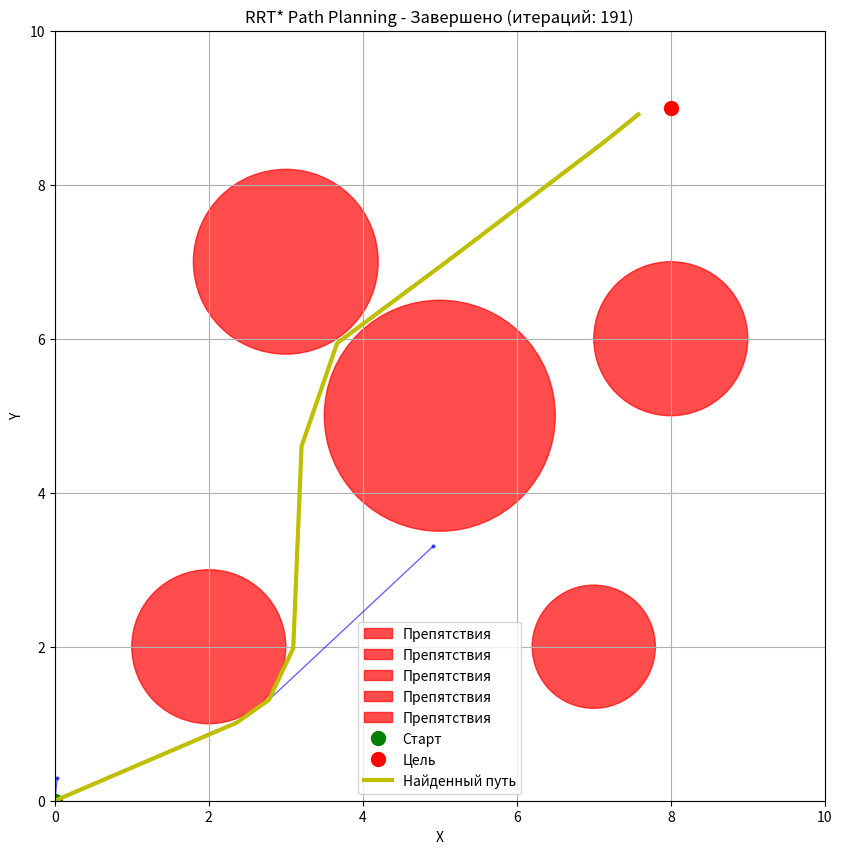

Here is the Python script that generated this plot:
# rrt_star_demo.py
import numpy as np
import matplotlib.pyplot as plt
from scipy.spatial import KDTree
import time

class Node:
    """Узел дерева RRT*"""
    def __init__(self, config, parent=None):
        self.config = np.array(config)  # конфигурация [x, y, ...]
        self.parent = parent
        self.cost = 0.0  # стоимость пути от начала
        self.children = []
    
    def __repr__(self):
        return f"Node({self.config}, cost={self.cost:.2f})"

class RRTStar:
    """Реализация алгоритма RRT*"""
    
    def __init__(self, start, goal, bounds, obstacle_list, 
                 max_iter=1000, step_size=0.5, goal_sample_rate=0.1):
        self.start = Node(start)
        self.goal = Node(goal)
        self.bounds = bounds  # границы пространства [min, max] для каждой размерности
        self.obstacle_list = obstacle_list
        self.max_iter = max_iter
        self.step_size = step_size
        self.goal_sample_rate = goal_sample_rate
        
        self.node_list = [self.start]
        self.path = None
        self.iteration_count = 0
        
    def plan(self, visualize=False):
        """Основной метод планирования"""
        if visualize:
            self.setup_plot()
        
        for i in range(self.max_iter):
            self.iteration_count = i
            
            # Случайная выборка с вероятностью выбора целевой точки
            if np.random.random() < self.goal_sample_rate:
                rnd_point = self.goal.config
            else:
                rnd_point = self.sample()
            
            # Поиск ближайшего узла
            nearest_node = self.get_nearest_node(rnd_point)
            
            # Расширение в направлении случайной точки
            new_node = self.steer(nearest_node, rnd_point)
            
            # Проверка коллизий
            if self.check_collision(new_node, nearest_node):
                # Поиск соседей для переподключения
                neighbor_indices = self.find_near_nodes(new_node)
                self.choose_parent(new_node, neighbor_indices)
                self.node_list.append(new_node)
                self.rewire(new_node, neighbor_indices)
                
                if visualize and i % 50 == 0:  # Обновляем визуализацию каждые 50 итераций
                    self.update_plot(new_node, f"Итерация {i}")
                
                # Проверка достижения цели
                if self.is_goal_reached(new_node):
                    self.path = self.generate_final_path(new_node)
                    print(f"Путь найден на итерации {i}")
                    if visualize:
                        self.final_plot()
                    return self.path
        
        print("Достигнуто максимальное количество итераций")
        if visualize:
            self.final_plot()
        return None
    
    def sample(self):
        """Генерация случайной точки в пространстве конфигураций"""
        sample_point = []
        for bound in self.bounds:
            sample_point.append(np.random.uniform(bound[0], bound[1]))
        return np.array(sample_point)
    
    def get_nearest_node(self, point):
        """Поиск ближайшего узла к заданной точке"""
        distances = [np.linalg.norm(node.config - point) 
                    for node in self.node_list]
        min_index = np.argmin(distances)
        return self.node_list[min_index]
    
    def steer(self, from_node, to_point):
        """Движение от узла к целевой точке с ограничением шага"""
        direction = to_point - from_node.config
        distance = np.linalg.norm(direction)
        
        if distance <= self.step_size:
            new_config = to_point
        else:
            new_config = from_node.config + (direction / distance) * self.step_size
        
        new_node = Node(new_config, from_node)
        new_node.cost = from_node.cost + np.linalg.norm(new_config - from_node.config)
        return new_node
    
    def check_collision(self, node, parent_node):
        """Проверка коллизий на отрезке между узлами"""
        # Проверяем всю линию между parent и node на столкновения
        steps = 10
        for i in range(steps + 1):
            # Интерполируем точку между parent и node
            t = i / steps
            test_point = parent_node.config * (1 - t) + node.config * t
            
            # Проверяем столкновение с каждым препятствием
            for obstacle in self.obstacle_list:
                obstacle_pos = np.array(obstacle[:2])
                obstacle_radius = obstacle[2]
                
                if np.linalg.norm(test_point - obstacle_pos) <= obstacle_radius:
                    return False
        return True
    
    def find_near_nodes(self, new_node):
        """Поиск соседних узлов для возможного переподключения"""
        n = len(self.node_list) + 1
        r = min(50 * np.sqrt((np.log(n) / n)), 3.0)  # радиус поиска соседей с ограничением
        distances = [np.linalg.norm(node.config - new_node.config) 
                    for node in self.node_list]
        near_indices = [i for i, d in enumerate(distances) if d <= r and d > 0]
        return near_indices
    
    def choose_parent(self, new_node, neighbor_indices):
        """Выбор оптимального родительского узла"""
        if not neighbor_indices:
            return
        
        costs = []
        for i in neighbor_indices:
            neighbor_node = self.node_list[i]
            # Временная проверка коллизий
            if self.check_collision(new_node, neighbor_node):
                cost = neighbor_node.cost + np.linalg.norm(new_node.config - neighbor_node.config)
                costs.append(cost)
            else:
                costs.append(float('inf'))
        
        if costs:  # Проверяем, что costs не пустой
            min_cost = min(costs)
            min_index = neighbor_indices[np.argmin(costs)]
            
            if min_cost < float('inf'):
                new_node.parent = self.node_list[min_index]
                new_node.cost = min_cost
    
    def rewire(self, new_node, neighbor_indices):
        """Переподключение соседних узлов для оптимизации пути"""
        for i in neighbor_indices:
            neighbor_node = self.node_list[i]
            # Пропускаем если это родитель нового узла
            if neighbor_node == new_node.parent:
                continue
                
            cost = new_node.cost + np.linalg.norm(neighbor_node.config - new_node.config)
            
            if cost < neighbor_node.cost and self.check_collision(neighbor_node, new_node):
                neighbor_node.parent = new_node
                neighbor_node.cost = cost
    
    def is_goal_reached(self, node):
        """Проверка достижения целевой точки"""
        distance_to_goal = np.linalg.norm(node.config - self.goal.config)
        return distance_to_goal <= self.step_size * 2  # Увеличиваем зону достижения цели
    
    def generate_final_path(self, final_node):
        """Генерация финального пути"""
        path = []
        current_node = final_node
        while current_node is not None:
            path.append(current_node.config)
            current_node = current_node.parent
        return path[::-1]  # разворот пути от начала к концу
    
    def setup_plot(self):
        """Настройка графика для визуализации"""
        plt.ion()  # Включение интерактивного режима
        self.fig, self.ax = plt.subplots(figsize=(10, 10))
        self.ax.set_xlim(self.bounds[0][0], self.bounds[0][1])
        self.ax.set_ylim(self.bounds[1][0], self.bounds[1][1])
        self.ax.set_aspect('equal')
        self.ax.grid(True)
        self.ax.set_title('RRT* Path Planning')
        self.ax.set_xlabel('X')
        self.ax.set_ylabel('Y')
        
        # Отрисовка препятствий
        for obstacle in self.obstacle_list:
            circle = plt.Circle(obstacle[:2], obstacle[2], color='red', alpha=0.7, label='Препятствия')
            self.ax.add_patch(circle)
        
        # Отрисовка начальной и конечной точек
        self.ax.plot(self.start.config[0], self.start.config[1], 'go', markersize=10, label='Старт')
        self.ax.plot(self.goal.config[0], self.goal.config[1], 'ro', markersize=10, label='Цель')
        
        self.ax.legend()
        plt.show()
    
    def update_plot(self, new_node, title):
        """Обновление графика"""
        if hasattr(self, 'ax'):
            # Отрисовка нового узла и связи
            self.ax.plot([new_node.config[0], new_node.parent.config[0]], 
                        [new_node.config[1], new_node.parent.config[1]], 
                        'b-', alpha=0.6, linewidth=1)
            self.ax.plot(new_node.config[0], new_node.config[1], 'bo', markersize=2, alpha=0.6)
            
            self.ax.set_title(f'RRT* Path Planning - {title}')
            self.fig.canvas.draw()
            self.fig.canvas.flush_events()
            plt.pause(0.01)
    
    def final_plot(self):
        """Финальная отрисовка с найденным путем"""
        if self.path:
            path_array = np.array(self.path)
            self.ax.plot(path_array[:, 0], path_array[:, 1], 'y-', linewidth=3, label='Найденный путь')
            self.ax.legend()
        
        self.ax.set_title(f'RRT* Path Planning - Завершено (итераций: {self.iteration_count})')
        plt.ioff()  # Выключение интерактивного режима
        plt.show()

def run_demo():
    """Запуск демонстрации работы алгоритма"""
    print("Запуск демонстрации RRT*")
    print("=" * 50)
    
    # Определение параметров
    start = [0, 0]
    goal = [8, 9]
    bounds = [[0, 10], [0, 10]]  # границы пространства
    obstacles = [
        [2, 2, 1.0],   # [x, y, радиус]
        [5, 5, 1.5],
        [7, 2, 0.8],
        [3, 7, 1.2],
        [8, 6, 1.0]
    ]
    
    print(f"Старт: {start}")
    print(f"Цель: {goal}")
    print(f"Препятствия: {len(obstacles)}")
    print(f"Границы: {bounds}")
    
    # Создание и запуск планировщика
    start_time = time.time()
    
    rrt_star = RRTStar(
        start=start, 
        goal=goal, 
        bounds=bounds, 
        obstacle_list=obstacles,
        max_iter=1000,
        step_size=0.3,
        goal_sample_rate=0.2
    )
    
    print("\nПоиск пути...")
    path = rrt_star.plan(visualize=True)
    
    end_time = time.time()
    
    print(f"\nРезультаты:")
    print(f"Время выполнения: {end_time - start_time:.2f} сек")
    print(f"Количество итераций: {rrt_star.iteration_count}")
    print(f"Количество узлов в дереве: {len(rrt_star.node_list)}")
    
    if path is not None:
        path_length = sum(np.linalg.norm(path[i] - path[i-1]) for i in range(1, len(path)))
        print(f"Длина пути: {path_length:.2f}")
        print(f"Количество точек в пути: {len(path)}")
        print("Путь успешно найден!")
    else:
        print("Путь не найден")
    
    return rrt_star, path

def test_different_scenarios():
    """Тестирование разных сценариев"""
    scenarios = [
        {
            "name": "Простой сценарий",
            "start": [1, 1],
            "goal": [9, 9],
            "obstacles": [[5, 5, 2.0]]
        },
        {
            "name": "Лабиринт",
            "start": [1, 1],
            "goal": [9, 9],
            "obstacles": [
                [3, 0, 0.5], [3, 2, 0.5], [3, 4, 0.5], [3, 6, 0.5], [3, 8, 0.5],
                [6, 1, 0.5], [6, 3, 0.5], [6, 5, 0.5], [6, 7, 0.5], [6, 9, 0.5]
            ]
        }
    ]
    
    for scenario in scenarios:
        print(f"\nТестирование: {scenario['name']}")
        print("-" * 30)
        
        rrt_star = RRTStar(
            start=scenario["start"],
            goal=scenario["goal"], 
            bounds=[[0, 10], [0, 10]],
            obstacle_list=scenario["obstacles"],
            max_iter=500
        )
        
        path = rrt_star.plan(visualize=False)
        
        if path:
            print(f"Путь найден за {rrt_star.iteration_count} итераций")
        else:
            print(f"Путь не найден")

if __name__ == "__main__":
    # Основная демонстрация
    rrt_star, path = run_demo()
    
    # Дополнительные тесты
    # test_different_scenarios()
    
    input("\nНажмите Enter для выхода...")
